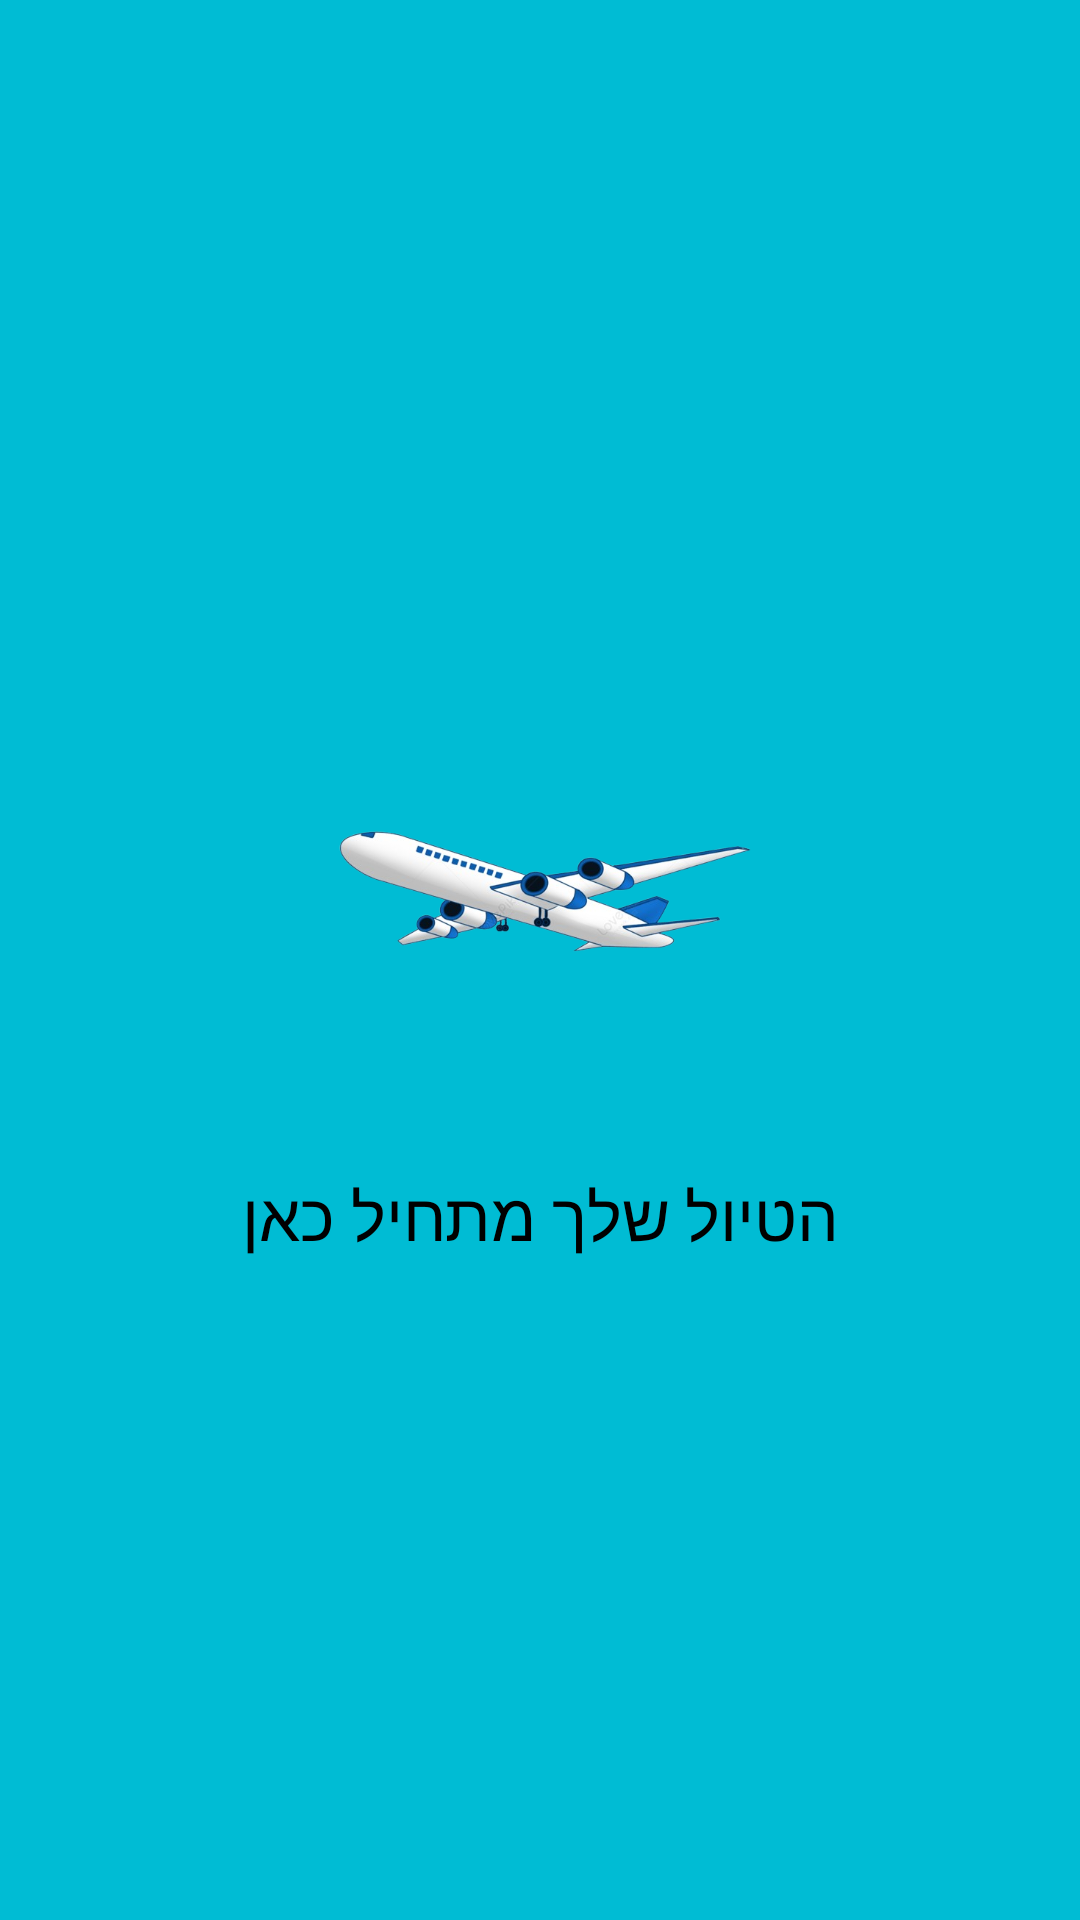

The Android layout XML behind this screen, and the referenced resources:
<!-- AndroidManifest.xml: application theme Theme.Flysky -->
<!-- res/layout/activity_splash.xml -->
<?xml version="1.0" encoding="utf-8"?>
<RelativeLayout xmlns:android="http://schemas.android.com/apk/res/android"
    android:layout_width="match_parent"
    android:layout_height="match_parent"
    android:background="#00BCD4"
    android:gravity="center">

    <ImageView
        android:id="@+id/planeImage"
        android:layout_width="150dp"
        android:layout_height="150dp"
        android:src="@drawable/plane"
        android:layout_centerInParent="true"/>

    <TextView
        android:id="@+id/splashText"
        android:layout_width="wrap_content"
        android:layout_height="wrap_content"
        android:text="הטיול שלך מתחיל כאן"
        android:textSize="22sp"
        android:textColor="@color/black"
        android:layout_below="@id/planeImage"
        android:layout_centerHorizontal="true"
        android:layout_marginTop="20dp"/>
</RelativeLayout>
<!-- resources referenced by this layout -->
<resources>
  <!-- drawable plane: png bitmap (drawable, 120011 bytes) -->
  <style name="Theme.Flysky" parent="Base.Theme.Flysky" />
  <style name="Base.Theme.Flysky" parent="Theme.Material3.DayNight.NoActionBar">
          
          
      </style>
  <!-- not gathered from this repository: default colours our renderer supplied (Android Studio template values) -->
  <color name="black">#FF000000</color>
</resources>
